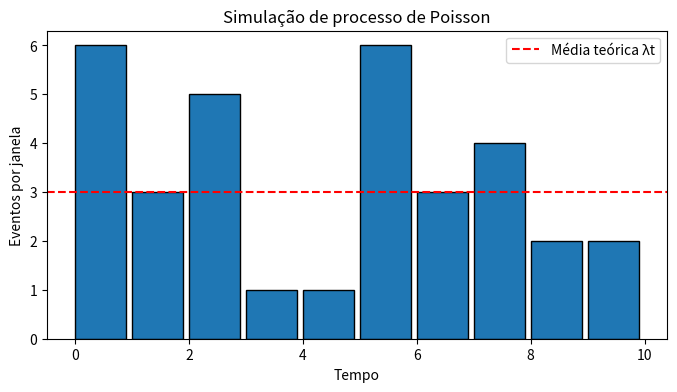

Reproduce this figure in Python.
import math
import numpy as np
import pandas as pd
import matplotlib.pyplot as plt

np.random.seed(42)

states = ["Sol", "Chuva"]
transition_matrix = np.array([
    [0.8, 0.2],  # Hoje: Sol -> amanhã
    [0.3, 0.7],  # Hoje: Chuva -> amanhã
])

print("Matriz de transição:")
print(pd.DataFrame(transition_matrix, index=states, columns=states))

# simulação de trajetória
num_steps = 20
trajectory = [0]  # começa em Sol
for _ in range(num_steps - 1):
    current = trajectory[-1]
    next_state = np.random.choice([0, 1], p=transition_matrix[current])
    trajectory.append(next_state)

trajectory_labels = [states[i] for i in trajectory]
trajectory_labels

# cálculo aproximado da distribuição estacionária via potências sucessivas
power_matrix = np.linalg.matrix_power(transition_matrix, 50)
stationary = power_matrix[0]

# solução analítica usando autovetor do valor 1
values, vectors = np.linalg.eig(transition_matrix.T)
stationary_vector = np.real(vectors[:, np.isclose(values, 1)])
stationary_vector = stationary_vector / stationary_vector.sum()
stationary_closed = stationary_vector.flatten()

pd.DataFrame({
    "Estado": states,
    "Distribuição estacionária (simulação)": stationary,
    "Distribuição estacionária (analítica)": stationary_closed,
})

lam = 3  # taxa média de chegadas por unidade de tempo
horizon = 10

inter_arrival_times = np.random.exponential(scale=1/lam, size=1000)
arrival_times = inter_arrival_times.cumsum()
arrival_times = arrival_times[arrival_times <= horizon]

print(f"Chegadas simuladas no horizonte: {len(arrival_times)}")

window = 1.0
bins = np.arange(0, horizon + window, window)
counts, _ = np.histogram(arrival_times, bins=bins)

fig, ax = plt.subplots(figsize=(8, 4))
ax.bar(bins[:-1], counts, width=0.9, align="edge", edgecolor="black")
ax.axhline(lam * window, color="red", linestyle="--", label="Média teórica λt")
ax.set_xlabel("Tempo")
ax.set_ylabel("Eventos por janela")
ax.set_title("Simulação de processo de Poisson")
ax.legend()
plt.show()

def simulate_mm1(lam: float, mu: float, num_customers: int = 5000):
    arrival_times = np.cumsum(np.random.exponential(scale=1/lam, size=num_customers))
    service_times = np.random.exponential(scale=1/mu, size=num_customers)

    start_service = np.empty(num_customers)
    finish_service = np.empty(num_customers)

    for i in range(num_customers):
        if i == 0:
            start_service[i] = arrival_times[i]
        else:
            start_service[i] = max(arrival_times[i], finish_service[i-1])
        finish_service[i] = start_service[i] + service_times[i]

    waiting_times = start_service - arrival_times
    system_times = finish_service - arrival_times

    return {
        "arrival_times": arrival_times,
        "service_times": service_times,
        "waiting_times": waiting_times,
        "system_times": system_times,
    }


def theoretical_mm1(lam: float, mu: float):
    rho = lam / mu
    assert rho < 1, "A condição de estabilidade (rho < 1) deve ser satisfeita."
    L = rho / (1 - rho)
    Lq = rho**2 / (1 - rho)
    W = 1 / (mu - lam)
    Wq = lam / (mu * (mu - lam))
    return {"rho": rho, "L": L, "Lq": Lq, "W": W, "Wq": Wq}


def summarize_mm1(lam: float, mu: float, num_customers: int = 5000):
    sim = simulate_mm1(lam, mu, num_customers)
    theory = theoretical_mm1(lam, mu)

    empirical = {
        "rho": lam / mu,
        "tempo_medio_sistema": sim["system_times"].mean(),
        "tempo_medio_fila": sim["waiting_times"].mean(),
        "clientes_medio_sistema": (sim["system_times"].mean() * lam),
    }

    summary = pd.DataFrame({
        "Métrica": ["Utilização (rho)", "Tempo médio no sistema (W)", "Tempo médio na fila (Wq)", "Clientes médios no sistema (L)"],
        "Simulação": [empirical["rho"], empirical["tempo_medio_sistema"], empirical["tempo_medio_fila"], empirical["clientes_medio_sistema"]],
        "Teórico": [theory["rho"], theory["W"], theory["Wq"], theory["L"]],
    })
    return summary.round(4)


summary_df = summarize_mm1(lam=2.0, mu=3.5, num_customers=5000)
summary_df